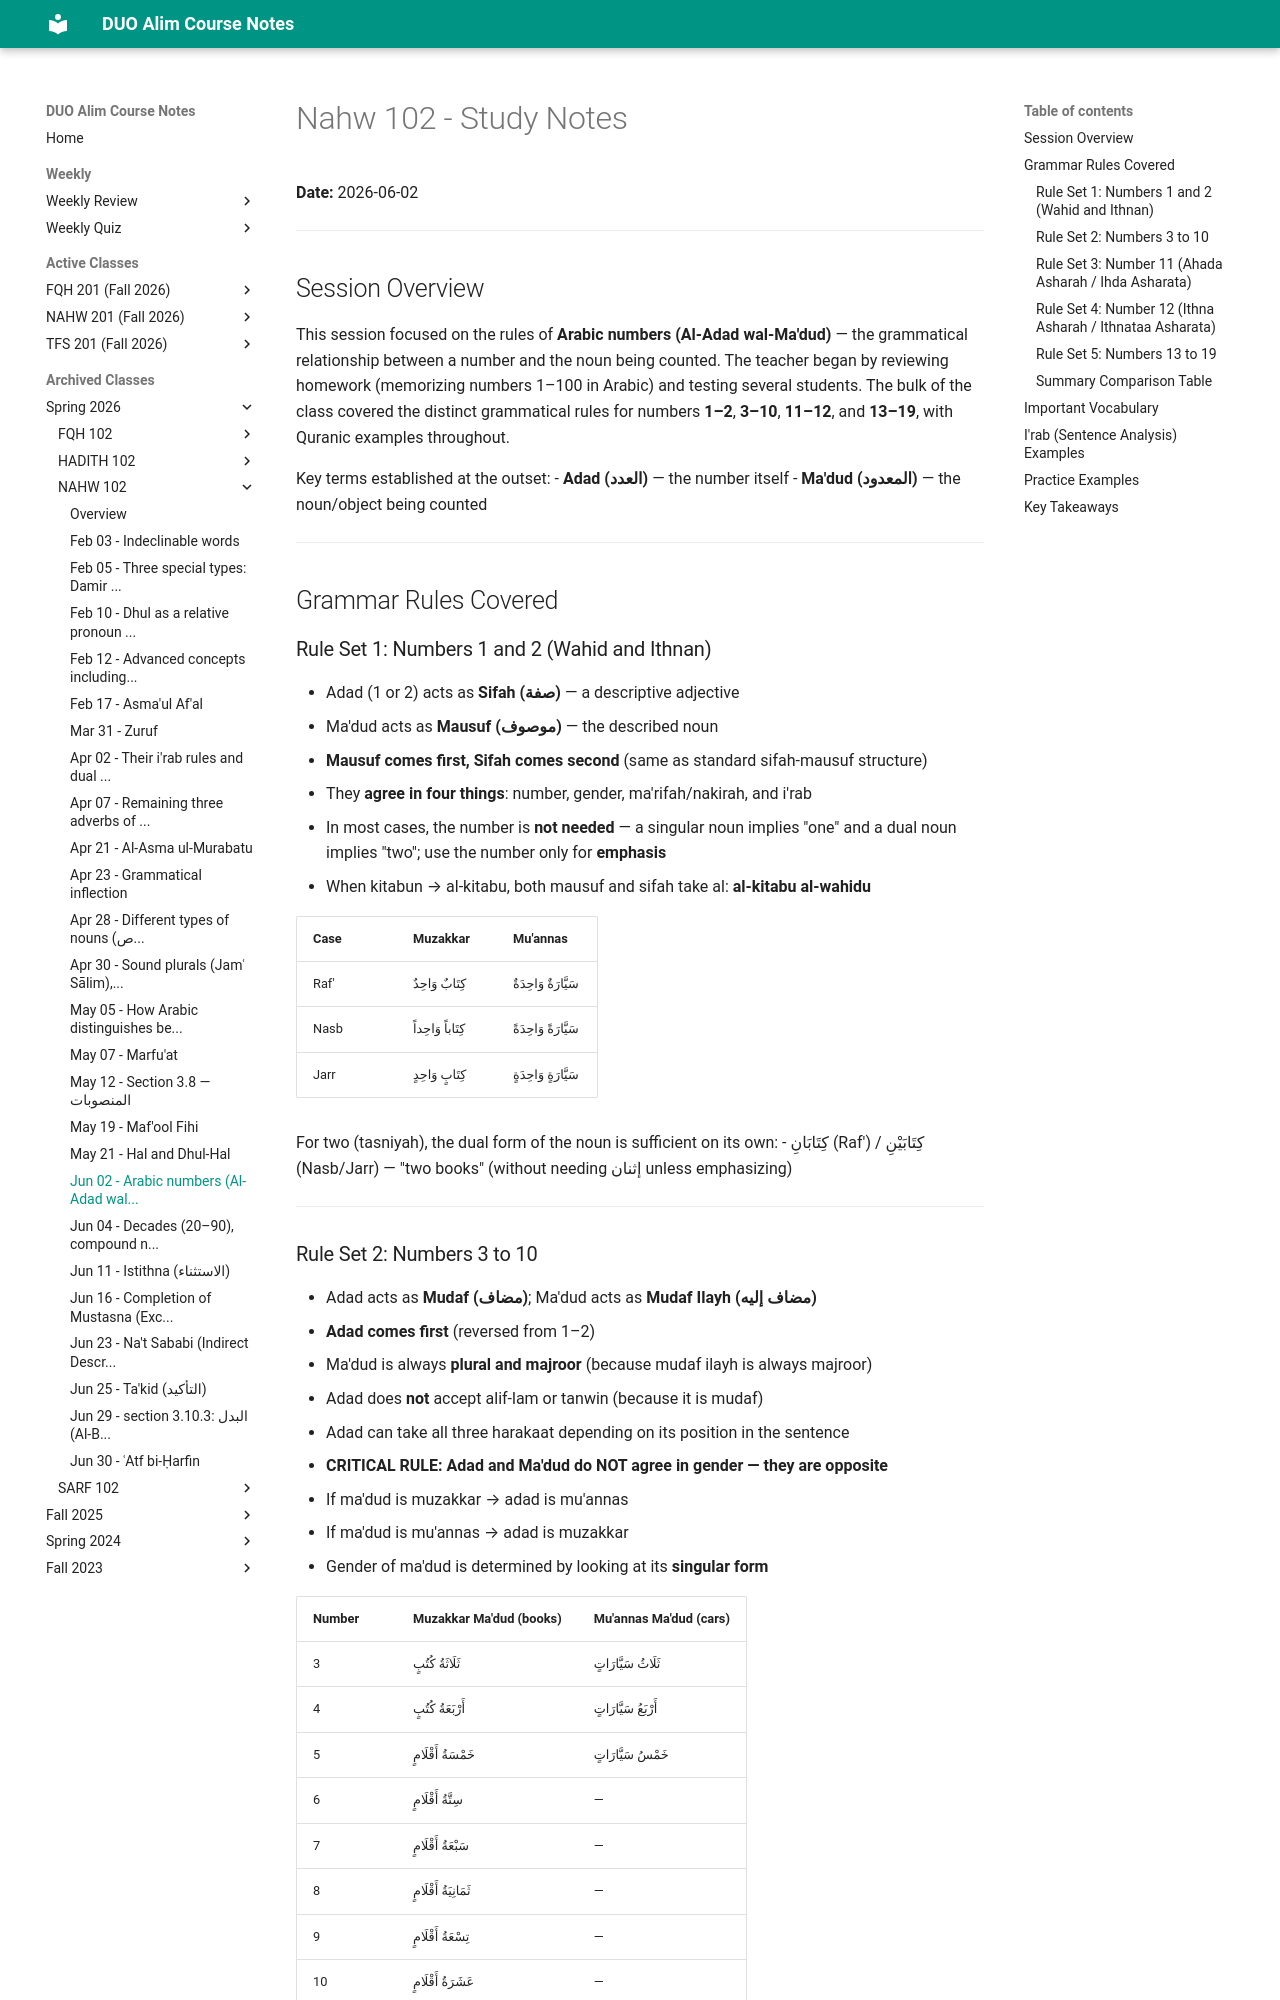

repository: MuhammedHMahmood/duo-alim-course-notes · page: nahw/102/2026-06-02/index.html · generator: mkdocs

# Nahw 102 - Study Notes
**Date:** 2026-06-02

---

## Session Overview

This session focused on the rules of **Arabic numbers (Al-Adad wal-Ma'dud)** — the grammatical relationship between a number and the noun being counted. The teacher began by reviewing homework (memorizing numbers 1–100 in Arabic) and testing several students. The bulk of the class covered the distinct grammatical rules for numbers **1–2**, **3–10**, **11–12**, and **13–19**, with Quranic examples throughout.

Key terms established at the outset:
- **Adad (العدد)** — the number itself
- **Ma'dud (المعدود)** — the noun/object being counted

---

## Grammar Rules Covered

### Rule Set 1: Numbers 1 and 2 (Wahid and Ithnan)

- Adad (1 or 2) acts as **Sifah (صفة)** — a descriptive adjective
- Ma'dud acts as **Mausuf (موصوف)** — the described noun
- **Mausuf comes first, Sifah comes second** (same as standard sifah-mausuf structure)
- They **agree in four things**: number, gender, ma'rifah/nakirah, and i'rab
- In most cases, the number is **not needed** — a singular noun implies "one" and a dual noun implies "two"; use the number only for **emphasis**
- When kitabun → al-kitabu, both mausuf and sifah take al: **al-kitabu al-wahidu**

| Case | Muzakkar | Mu'annas |
|------|----------|----------|
| Raf' | كِتَابٌ وَاحِدٌ | سَيَّارَةٌ وَاحِدَةٌ |
| Nasb | كِتَاباً وَاحِداً | سَيَّارَةً وَاحِدَةً |
| Jarr | كِتَابٍ وَاحِدٍ | سَيَّارَةٍ وَاحِدَةٍ |

For two (tasniyah), the dual form of the noun is sufficient on its own:
- كِتَابَانِ (Raf') / كِتَابَيْنِ (Nasb/Jarr) — "two books" (without needing إثنان unless emphasizing)

---

### Rule Set 2: Numbers 3 to 10

- Adad acts as **Mudaf (مضاف)**; Ma'dud acts as **Mudaf Ilayh (مضاف إليه)**
- **Adad comes first** (reversed from 1–2)
- Ma'dud is always **plural and majroor** (because mudaf ilayh is always majroor)
- Adad does **not** accept alif-lam or tanwin (because it is mudaf)
- Adad can take all three harakaat depending on its position in the sentence
- **CRITICAL RULE: Adad and Ma'dud do NOT agree in gender — they are opposite**
  - If ma'dud is muzakkar → adad is mu'annas
  - If ma'dud is mu'annas → adad is muzakkar
  - Gender of ma'dud is determined by looking at its **singular form**

| Number | Muzakkar Ma'dud (books) | Mu'annas Ma'dud (cars) |
|--------|--------------------------|-------------------------|
| 3 | ثَلَاثَةُ كُتُبٍ | ثَلَاثُ سَيَّارَاتٍ |
| 4 | أَرْبَعَةُ كُتُبٍ | أَرْبَعُ سَيَّارَاتٍ |
| 5 | خَمْسَةُ أَقْلَامٍ | خَمْسُ سَيَّارَاتٍ |
| 6 | سِتَّةُ أَقْلَامٍ | — |
| 7 | سَبْعَةُ أَقْلَامٍ | — |
| 8 | ثَمَانِيَةُ أَقْلَامٍ | — |
| 9 | تِسْعَةُ أَقْلَامٍ | — |
| 10 | عَشَرَةُ أَقْلَامٍ | — |

**Quranic references:**
- أَرْبَعَةُ أَشْهُرٍ — "four months" (Ash-hur = plural of Shahr, muzakkar → adad is mu'annas: أَرْبَعَةُ)
- سَبْعَةٌ إِذَا رَجَعْتُمْ — "seven [days of fasting] when you return" (Siyam implied, Surah Al-Baqarah)
- عَلَيْهَا تِسْعَةَ عَشَرَ — "over it are nineteen [angels]" (Surah Al-Muddaththir)

---
